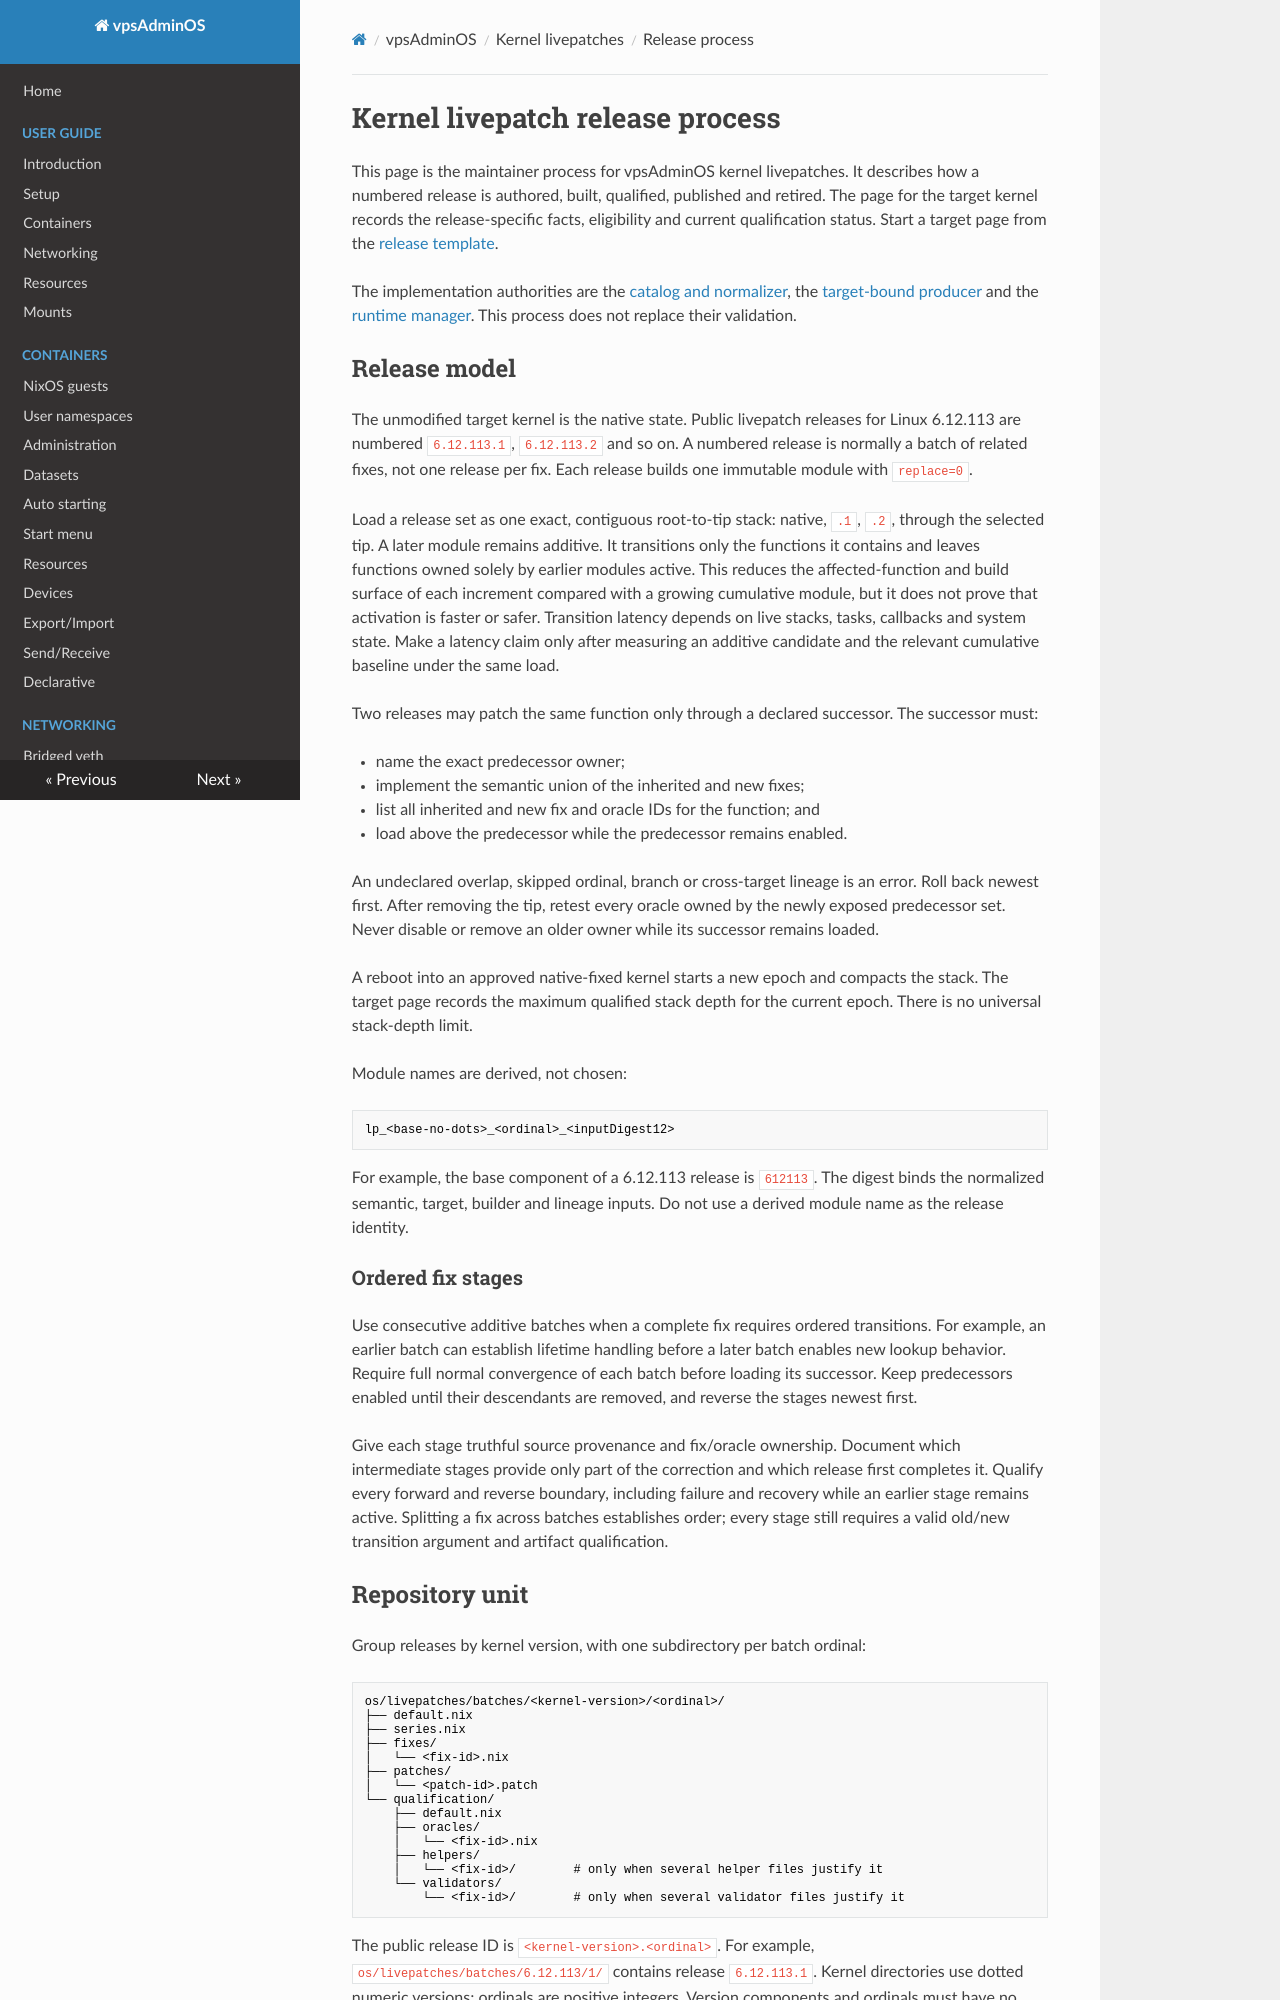

repository: vpsfreecz/vpsadminos · page: os/livepatches/process/index.html · generator: mkdocs

# Kernel livepatch release process

This page is the maintainer process for vpsAdminOS kernel livepatches. It
describes how a numbered release is authored, built, qualified, published and
retired. The page for the target kernel records the release-specific facts,
eligibility and current qualification status. Start a target page from the
[release template](template.md).

The implementation authorities are the [catalog and normalizer][catalog-lib],
the [target-bound producer][producer] and the [runtime manager][manager]. This
process does not replace their validation.

[catalog-lib]: https://github.com/vpsfreecz/vpsadminos/blob/master/os/livepatches/lib.nix
[producer]: https://github.com/vpsfreecz/vpsadminos/blob/master/os/packages/livepatch-module/default.nix
[manager]: https://github.com/vpsfreecz/vpsadminos/blob/master/os/modules/services/livepatches/default.nix

## Release model

The unmodified target kernel is the native state. Public livepatch releases for
Linux 6.12.113 are numbered `6.12.113.1`, `6.12.113.2` and so on. A numbered
release is normally a batch of related fixes, not one release per fix. Each
release builds one immutable module with `replace=0`.

Load a release set as one exact, contiguous root-to-tip stack: native, `.1`,
`.2`, through the selected tip. A later module remains additive. It transitions
only the functions it contains and leaves functions owned solely by earlier
modules active. This reduces the affected-function and build surface of each
increment compared with a growing cumulative module, but it does not prove
that activation is faster or safer. Transition latency depends on live stacks,
tasks, callbacks and system state. Make a latency claim only after measuring an
additive candidate and the relevant cumulative baseline under the same load.

Two releases may patch the same function only through a declared successor.
The successor must:

- name the exact predecessor owner;
- implement the semantic union of the inherited and new fixes;
- list all inherited and new fix and oracle IDs for the function; and
- load above the predecessor while the predecessor remains enabled.

An undeclared overlap, skipped ordinal, branch or cross-target lineage is an
error. Roll back newest first. After removing the tip, retest every oracle
owned by the newly exposed predecessor set. Never disable or remove an older
owner while its successor remains loaded.

A reboot into an approved native-fixed kernel starts a new epoch and compacts
the stack. The target page records the maximum qualified stack depth for the
current epoch. There is no universal stack-depth limit.

Module names are derived, not chosen:

```text
lp_<base-no-dots>_<ordinal>_<inputDigest12>
```

For example, the base component of a 6.12.113 release is `612113`. The digest
binds the normalized semantic, target, builder and lineage inputs. Do not use a
derived module name as the release identity.

<a id="ordered-fix-stages"></a>
### Ordered fix stages

Use consecutive additive batches when a complete fix requires ordered
transitions. For example, an earlier batch can establish lifetime handling
before a later batch enables new lookup behavior. Require full normal
convergence of each batch before loading its successor. Keep predecessors
enabled until their descendants are removed, and reverse the stages newest
first.

Give each stage truthful source provenance and fix/oracle ownership. Document
which intermediate stages provide only part of the correction and which release
first completes it. Qualify every forward and reverse boundary, including
failure and recovery while an earlier stage remains active. Splitting a fix
across batches establishes order; every stage still requires a valid old/new
transition argument and artifact qualification.
